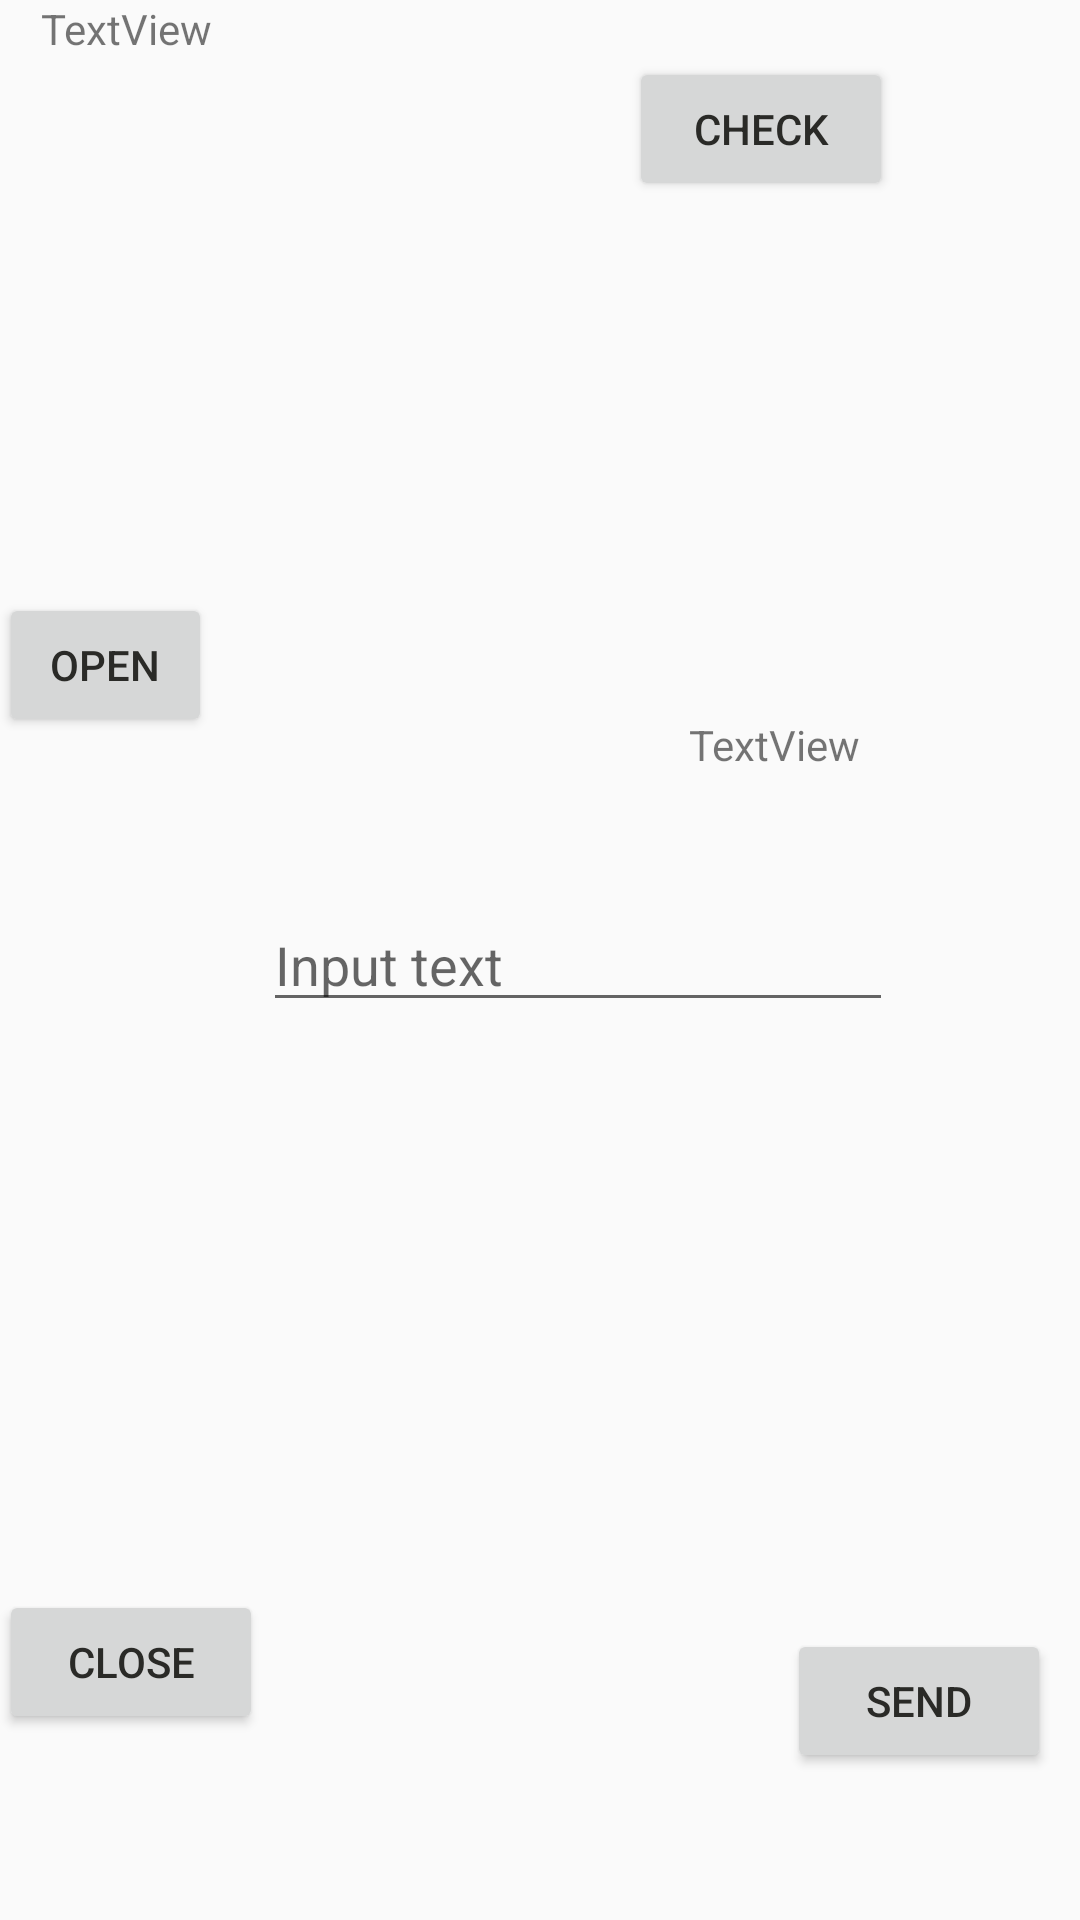

Reconstruct the res/layout file that produces this screen, plus the resources it refers to.
<!-- AndroidManifest.xml: application theme AppTheme -->
<!-- res/layout/activity_main2.xml -->
<?xml version="1.0" encoding="utf-8"?>

<RelativeLayout xmlns:android="http://schemas.android.com/apk/res/android"
    xmlns:tools="http://schemas.android.com/tools"
    android:id="@+id/activity_main"
    android:layout_width="match_parent"
    android:layout_height="match_parent"
    android:paddingBottom="@dimen/activity_vertical_margin"
    android:paddingLeft="@dimen/activity_horizontal_margin"
    android:paddingRight="@dimen/activity_horizontal_margin"
    android:paddingTop="@dimen/activity_vertical_margin"
    tools:context="com.benjamin.smartgarden.Main2Activity">


    <Button
        android:text="send"
        android:layout_width="wrap_content"
        android:layout_height="wrap_content"
        android:layout_alignTop="@+id/close"
        android:layout_alignParentEnd="true"
        android:layout_marginEnd="10dp"
        android:layout_marginTop="13dp"

        android:id="@+id/send" />

    <Button
        android:text="Close"
        android:layout_width="wrap_content"
        android:layout_height="wrap_content"
        android:id="@+id/close"
        android:layout_alignParentBottom="true"
        android:layout_alignParentStart="true"
        android:layout_marginBottom="62dp" />

    <TextView
        android:text="TextView"
        android:layout_width="wrap_content"
        android:layout_height="wrap_content"
        android:layout_alignParentTop="true"
        android:layout_alignEnd="@+id/open"
        android:id="@+id/label" />

    <EditText
        android:layout_width="wrap_content"
        android:layout_height="wrap_content"
        android:inputType="textPersonName"
        android:hint="Input text"
        android:ems="10"

        android:id="@+id/entry"
        android:layout_centerVertical="true"
        android:layout_toEndOf="@+id/open" />

    <Button
        android:layout_width="wrap_content"
        android:layout_height="wrap_content"

        android:id="@+id/open"
        android:text="OPEN"
        android:layout_alignBottom="@+id/entry"
        android:layout_alignEnd="@+id/close"
        android:layout_marginEnd="17dp"
        android:layout_marginBottom="95dp" />

    <TextView
        android:text="TextView"
        android:layout_width="wrap_content"
        android:layout_height="wrap_content"
        android:layout_alignTop="@+id/open"
        android:layout_alignEnd="@+id/entry"
        android:layout_marginEnd="11dp"
        android:layout_marginTop="41dp"
        android:id="@+id/textView1" />

    <Button
        android:text="check"
        android:layout_width="wrap_content"
        android:layout_height="wrap_content"
        android:layout_below="@+id/label"
        android:layout_alignEnd="@+id/entry"
        android:id="@+id/check"
        android:onClick="checkbut"
        />


</RelativeLayout>
<!-- resources referenced by this layout -->
<resources>
  <style name="AppTheme" parent="Theme.AppCompat.Light.DarkActionBar">
          
          <item name="colorPrimary">@color/colorPrimary</item>
          <item name="colorPrimaryDark">@color/colorPrimaryDark</item>
          <item name="colorAccent">@color/colorAccent</item>
          <item name="android:textColorPrimaryInverse">@color/colorPrimary</item>
          <item name="android:textColorPrimary">@color/colorPrimaryDark</item>
      </style>
  <color name="colorPrimary">#0af012</color>
  <color name="colorPrimaryDark">#2a2a27</color>
  <color name="colorAccent">#FF4081</color>
</resources>
